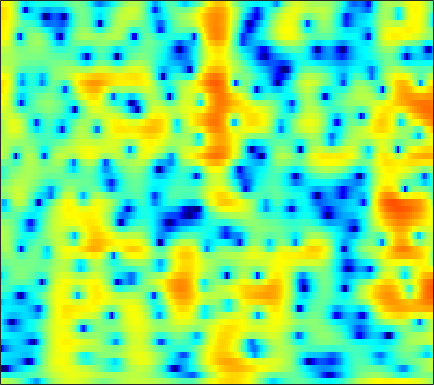

Data behind this chart, as committed beside it:
2.323, 2.2033, 1.9947, 1.7254, 1.4797, 1.0806, 0.58856, 0.15592, -0.52008, -1.3316, -2.3106, -3.1745, -4.5343, -6.1538, -7.5071, -9.2439, -10.098, -9.6203, -7.8729, -5.8069, -3.9214, -2.6863, -1.2718, -0.093693
-3.891, -4.153, -4.401, -4.518, -4.521, -4.431, -4.26, -4.099, -3.861, -3.612, -3.357, -3.162, -2.896, -2.612, -2.381, -2.035, -1.638, -1.303, -0.8091, -0.27, 0.3002, 0.7369, 1.317, 1.88
-17.59, -25.3, -27.41, -17.76, -14.54, -11.87, -10.12, -9.171, -8.204, -7.447, -6.792, -6.313, -5.643, -4.904, -4.296, -3.42, -2.493, -1.785, -0.8458, 0.06479, 0.9238, 1.525, 2.26, 2.913
-6.371, -6.902, -7.387, -7.674, -7.823, -8.025, -8.335, -8.706, -9.486, -10.75, -12.77, -15.13, -20.41, -22.84, -16.92, -11.34, -7.605, -5.449, -3.117, -1.223, 0.3408, 1.336, 2.458, 3.371
-6.252, -6.595, -6.898, -7.082, -7.173, -7.265, -7.37, -7.482, -7.69, -7.96, -8.245, -8.407, -8.432, -8.104, -7.576, -6.519, -5.173, -4.079, -2.6, -1.178, 0.1393, 1.041, 2.117, 3.036
-16.81, -14.93, -12.42, -10.61, -9.625, -8.681, -8.078, -7.807, -7.637, -7.625, -7.701, -7.766, -7.777, -7.605, -7.31, -6.646, -5.66, -4.745, -3.373, -1.943, -0.5514, 0.4338, 1.641, 2.703
-9.216, -9.029, -8.488, -7.911, -7.543, -7.194, -7.068, -7.125, -7.409, -7.956, -8.847, -9.833, -11.78, -14.95, -18.91, -23.41, -15.58, -11.3, -7.266, -4.266, -1.906, -0.4327, 1.224, 2.581
-4.537, -5.043, -5.622, -6.076, -6.332, -6.594, -6.81, -6.941, -7.092, -7.265, -7.511, -7.757, -8.133, -8.409, -8.428, -8.022, -7.001, -5.897, -4.206, -2.48, -0.8703, 0.2351, 1.555, 2.684
-5.127, -6.261, -7.811, -9.28, -10.19, -10.88, -10.78, -10.28, -9.389, -8.484, -7.645, -7.059, -6.341, -5.638, -5.088, -4.311, -3.464, -2.769, -1.764, -0.7079, 0.3474, 1.12, 2.085, 2.945
-5.987, -7.7, -10.59, -14.73, -19.34, -24.62, -18.48, -14.88, -11.78, -9.77, -8.355, -7.51, -6.586, -5.856, -5.371, -4.722, -4.006, -3.399, -2.475, -1.43, -0.3019, 0.5726, 1.699, 2.727
-4.903, -5.754, -6.848, -7.784, -8.302, -8.699, -8.715, -8.487, -8.098, -7.694, -7.357, -7.216, -7.21, -7.502, -7.934, -8.683, -9.328, -9.349, -8.237, -6.097, -3.689, -1.971, 0.05871, 1.772
-6.409, -6.271, -6.158, -6.162, -6.277, -6.489, -6.62, -6.703, -6.841, -6.901, -6.927, -7.082, -7.487, -8.153, -8.934, -10.57, -13.04, -14.9, -13.69, -9.308, -5.383, -3.007, -0.4933, 1.483
-8.445, -7.373, -6.662, -6.539, -6.726, -7.212, -7.937, -8.6, -9.304, -9.633, -9.456, -9.034, -8.294, -7.47, -6.912, -6.33, -5.771, -5.202, -4.146, -2.854, -1.435, -0.3221, 1.104, 2.414
-4.245, -4.322, -4.627, -5.205, -5.833, -7.168, -9.479, -12.03, -17.94, -41.35, -17.72, -13.29, -9.636, -7.347, -6.128, -4.858, -3.812, -3.114, -2.202, -1.205, -0.1201, 0.6921, 1.751, 2.795
-2.031, -2.228, -2.464, -2.787, -3.157, -3.878, -4.688, -5.31, -6.088, -6.471, -6.34, -5.936, -5.151, -4.552, -4.366, -4.293, -4.302, -4.392, -4.468, -4.084, -2.949, -1.761, -0.05751, 1.541
-4.6, -3.768, -2.757, -2.026, -1.676, -1.325, -1.11, -1.103, -1.123, -1.232, -1.383, -1.454, -1.738, -2.228, -2.742, -3.87, -5.811, -8.03, -13.34, -34.1, -12, -7.082, -2.951, -0.1636
-8.09, -5.897, -3.883, -2.497, -1.711, -0.9271, -0.4696, -0.2546, -0.05965, 0.02242, 0.0004666, -0.1236, -0.4582, -0.8812, -1.236, -1.905, -2.738, -3.293, -3.805, -3.915, -3.27, -2.387, -1.008, 0.2995
-3.6, -3.092, -2.385, -1.739, -1.279, -0.8044, -0.5259, -0.3292, -0.1695, -0.08151, -0.06063, -0.1455, -0.2414, -0.4035, -0.5907, -0.8108, -0.9945, -1.14, -1.219, -1.108, -0.8739, -0.5751, -0.02722, 0.533
-1.517, -1.261, -0.9082, -0.6008, -0.463, -0.396, -0.3359, -0.3239, -0.3895, -0.4711, -0.5359, -0.5211, -0.4447, -0.4435, -0.5105, -0.5984, -0.735, -0.9184, -1.189, -1.345, -1.375, -1.276, -0.9291, -0.286
-0.7711, -0.09687, 0.4539, 0.6515, 0.5216, 0.09804, -0.5049, -1.169, -1.951, -2.433, -2.417, -2.03, -1.489, -0.9374, -0.5853, -0.4738, -0.7587, -1.154, -2.145, -3.708, -5.469, -6.411, -5.844, -3.454
0.5904, 1.283, 1.657, 1.425, 0.9317, -0.2597, -2.396, -4.676, -9.336, -18.11, -13.04, -8.128, -4.603, -2.519, -1.476, -0.7713, -0.6938, -0.9479, -1.871, -3.667, -6.157, -7.968, -7.276, -3.557
1.923, 1.905, 1.671, 1.118, 0.5279, -0.6271, -2.064, -3.26, -5.079, -6.153, -6.134, -5.578, -4.629, -3.443, -2.849, -2.167, -1.601, -1.429, -1.206, -1.066, -0.9713, -0.7115, -0.1981, 0.6381
2.385, 2.126, 1.689, 1.139, 0.5883, -0.2329, -1.136, -1.946, -2.957, -3.793, -4.462, -4.914, -5.216, -5.117, -4.916, -4.353, -3.515, -2.885, -2.019, -1.121, -0.3296, 0.2432, 0.99, 1.603
2.065, 1.845, 1.459, 0.9533, 0.4895, -0.2298, -1.177, -1.911, -3.103, -4.619, -6.456, -7.91, -10.1, -12.15, -12, -9.921, -7.588, -5.805, -3.796, -2.24, -0.8293, 0.03412, 1.027, 1.836
0.7589, 0.6477, 0.4024, 0.06095, -0.2297, -0.7867, -1.499, -2.117, -3.304, -4.834, -6.811, -8.633, -12.08, -15.38, -15.72, -12.28, -8.946, -6.973, -4.72, -2.982, -1.48, -0.4915, 0.6213, 1.612
-1.421, -1.56, -1.632, -1.573, -1.498, -1.471, -1.52, -1.828, -2.251, -2.956, -3.878, -4.745, -5.525, -6.427, -6.597, -6.5, -6.016, -5.296, -4.425, -3.223, -2.054, -1.176, 0.004985, 1.095
-5.677, -6.825, -6.528, -4.687, -3.3, -1.735, -0.779, -0.3567, -0.1417, -0.3205, -0.8321, -1.344, -2.283, -3.353, -4.231, -5.404, -6.32, -6.619, -6.197, -5.093, -3.612, -2.488, -1.039, 0.3306
-6.598, -9.41, -8.446, -4.485, -2.133, 0.09532, 1.42, 2.152, 2.492, 2.438, 2.007, 1.405, 0.05852, -1.615, -3.605, -6.951, -13.23, -24.37, -16.79, -9.84, -6.724, -5.06, -3.508, -2.131
0.2762, 0.1263, 0.3433, 0.9213, 1.492, 2.266, 2.864, 3.206, 3.361, 3.277, 2.852, 2.296, 1.296, -0.09587, -1.358, -3.276, -5.233, -6.364, -7.226, -7.534, -8.084, -8.957, -10.81, -12.32
0.5938, 0.8177, 1.181, 1.604, 1.941, 2.331, 2.718, 2.832, 2.967, 2.895, 2.602, 2.291, 1.718, 0.9285, 0.3081, -0.7387, -1.703, -2.593, -3.555, -4.856, -6.247, -7.703, -9.687, -10.95
-1.607, -1.015, -0.2667, 0.4135, 0.8702, 1.378, 1.777, 2.008, 2.207, 2.252, 2.208, 2.087, 1.793, 1.423, 1.047, 0.5221, -0.09806, -0.5694, -1.27, -1.944, -2.609, -3.025, -3.423, -3.592
-4.749, -3.49, -2.141, -1.084, -0.476, 0.2121, 0.6717, 1.023, 1.317, 1.557, 1.72, 1.744, 1.724, 1.591, 1.431, 1.172, 0.8154, 0.5641, 0.1323, -0.2099, -0.5456, -0.7187, -0.9261, -0.9594
-5.321, -3.823, -2.503, -1.594, -1.175, -0.7218, -0.401, -0.1321, 0.2277, 0.7272, 1.107, 1.364, 1.621, 1.688, 1.667, 1.484, 1.195, 0.9375, 0.5872, 0.2911, 0.08974, 0.02109, 0.01581, 0.1246
-1.063, -0.7379, -0.5847, -0.8796, -1.323, -2.243, -2.911, -3.137, -2.438, -1.11, 0.1751, 0.9785, 1.726, 2.054, 2.055, 1.7, 1.072, 0.3943, -0.4734, -1.283, -1.529, -1.343, -0.6108, 0.1383
2.644, 2.3, 1.572, 0.2263, -1.319, -4.624, -11.53, -24.01, -9.118, -3.715, -0.688, 0.7501, 1.749, 2.182, 2.043, 1.384, 0.05497, -1.555, -4.765, -10.49, -15.28, -9.529, -4.42, -1.378
2.799, 2.553, 1.978, 1.18, 0.4118, -0.6965, -1.596, -1.923, -1.576, -0.8731, -0.0149, 0.5544, 0.8699, 0.8797, 0.6445, -0.04305, -1.058, -2.218, -3.804, -5.488, -5.957, -5.337, -3.739, -2.12
2.01, 2.072, 2.04, 1.914, 1.781, 1.523, 1.303, 1.173, 1.025, 0.9611, 0.8991, 0.6848, 0.5196, 0.09528, -0.2724, -0.8134, -1.52, -1.84, -2.494, -2.777, -2.945, -2.881, -2.63, -2.282
1.2, 1.697, 2.303, 2.716, 2.912, 3.044, 2.986, 2.885, 2.589, 2.232, 1.681, 1.176, 0.4107, -0.4143, -1.1, -1.876, -2.525, -2.755, -2.942, -2.876, -2.8, -2.745, -2.799, -2.946
0.03869, 1.353, 2.67, 3.57, 3.996, 4.327, 4.377, 4.218, 3.875, 3.176, 2.258, 1.449, -0.05059, -1.978, -3.468, -5.967, -7.207, -7.515, -5.942, -4.659, -3.512, -3.062, -2.892, -3.316
-0.09688, 1.452, 2.862, 3.799, 4.199, 4.453, 4.42, 4.18, 3.735, 2.927, 1.921, 0.9683, -0.6554, -3.141, -5.23, -9.968, -15.85, -13.15, -8.357, -5.403, -3.483, -2.766, -2.296, -2.457
1.717, 2.425, 3.051, 3.384, 3.437, 3.225, 2.8, 2.426, 1.681, 1.072, 0.2439, -0.3124, -1.235, -1.925, -2.764, -3.45, -3.671, -3.822, -3.126, -2.323, -1.754, -1.337, -1.088, -1.142
3.754, 3.773, 3.626, 3.154, 2.626, 1.653, 0.36, -0.6433, -2.052, -3.078, -3.39, -3.279, -2.95, -2.385, -2.113, -1.697, -1.249, -1.036, -0.6188, -0.2651, -0.008293, 0.1687, 0.1964, 0.09016
5.362, 4.999, 4.276, 3.209, 2.12, 0.258, -2.172, -5.079, -9.584, -17.43, -13.68, -9.388, -5.959, -4.098, -2.712, -1.707, -0.9996, -0.3347, 0.02697, 0.3613, 0.6703, 0.6968, 0.7028, 0.562
6.248, 5.765, 4.826, 3.592, 2.459, 0.568, -1.658, -3.542, -6.189, -8.116, -7.915, -7.04, -5.437, -4.069, -3.186, -2.26, -1.59, -1.225, -0.8086, -0.4912, -0.2721, -0.1686, -0.09443, -0.2127
6.847, 6.408, 5.578, 4.436, 3.372, 1.74, -0.1677, -1.556, -3.186, -4.564, -4.963, -5.149, -4.45, -3.763, -3.63, -3.122, -2.969, -3.246, -3.156, -3.048, -2.745, -2.203, -1.675, -1.373
6.955, 6.719, 6.109, 5.091, 4.014, 2.169, -0.245, -2.462, -6.493, -10.24, -10.96, -8.575, -6.274, -4.737, -4.147, -4.311, -5.345, -6.623, -9.732, -12.09, -9.156, -6.402, -3.644, -1.932
5.228, 5.298, 4.993, 4.268, 3.466, 1.951, -0.151, -1.954, -5.072, -8.084, -8.464, -7.245, -5.511, -4.306, -3.793, -4.041, -5.057, -6.098, -8.143, -9.35, -7.76, -5.736, -3.3, -1.594
2.842, 3.085, 3.098, 2.801, 2.399, 1.655, 0.736, -0.1082, -1.092, -1.815, -2.341, -2.416, -2.357, -2.337, -2.391, -2.457, -2.654, -2.922, -3.137, -3.088, -2.715, -2.293, -1.619, -0.9163
1.508, 1.797, 1.971, 1.931, 1.77, 1.441, 1.053, 0.6428, 0.1859, -0.1779, -0.5132, -0.6544, -0.779, -0.9229, -1.057, -1.102, -1.147, -1.253, -1.316, -1.287, -1.194, -1.12, -0.9781, -0.7859
1.384, 1.63, 1.801, 1.783, 1.658, 1.399, 1.076, 0.8204, 0.4923, 0.1906, 0.03186, -0.05822, -0.1314, -0.1488, -0.1761, -0.2046, -0.2484, -0.3008, -0.4001, -0.5238, -0.679, -0.8028, -0.9816, -1.153
2.381, 2.54, 2.528, 2.288, 1.99, 1.451, 0.7985, 0.4013, -0.06273, -0.3444, -0.3674, -0.2943, -0.1037, 0.1652, 0.3805, 0.4829, 0.483, 0.4723, 0.3209, 0.01977, -0.3947, -0.7506, -1.301, -1.956
4.359, 4.385, 4.09, 3.43, 2.686, 1.353, -0.3254, -1.721, -3.299, -3.632, -2.903, -1.938, -0.7148, 0.1952, 0.6955, 1.134, 1.301, 1.244, 0.9899, 0.5333, -0.1238, -0.7777, -1.862, -3.228
5.997, 5.934, 5.485, 4.554, 3.481, 1.437, -1.572, -4.852, -12.97, -16.11, -7.341, -4.082, -1.609, -0.2037, 0.4082, 0.9278, 1.063, 0.8859, 0.4515, -0.1841, -1.046, -1.853, -3.264, -5.024
6.112, 6.078, 5.698, 4.925, 4.099, 2.672, 0.9888, -0.4449, -1.95, -2.637, -2.521, -2.233, -1.644, -1.194, -1.051, -1.148, -1.519, -1.909, -2.652, -3.602, -4.679, -5.514, -6.57, -7.649
6.29, 6.273, 5.952, 5.332, 4.686, 3.643, 2.457, 1.471, 0.2585, -0.8254, -1.633, -2.148, -2.617, -2.96, -3.221, -3.834, -4.757, -5.635, -7.182, -9.097, -10.96, -11.94, -12.04, -11.75
6.945, 6.858, 6.489, 5.837, 5.159, 4.02, 2.578, 1.407, -0.3926, -2.379, -4.306, -5.213, -5.936, -6.1, -6.107, -6.208, -6.856, -7.833, -10.17, -14.15, -22.33, -36.5, -19.17, -14.7
7.16, 7.021, 6.618, 5.927, 5.215, 3.945, 2.26, 0.6857, -2.068, -5.884, -11.88, -20.33, -16.77, -10.68, -8.515, -6.994, -6.515, -6.698, -7.436, -8.579, -9.64, -10.11, -9.955, -9.341
6.074, 5.998, 5.679, 5.099, 4.479, 3.397, 2.031, 0.8213, -1.151, -3.406, -5.677, -6.766, -7.135, -6.413, -5.799, -5.011, -4.552, -4.454, -4.46, -4.616, -4.8, -4.846, -4.933, -4.934
